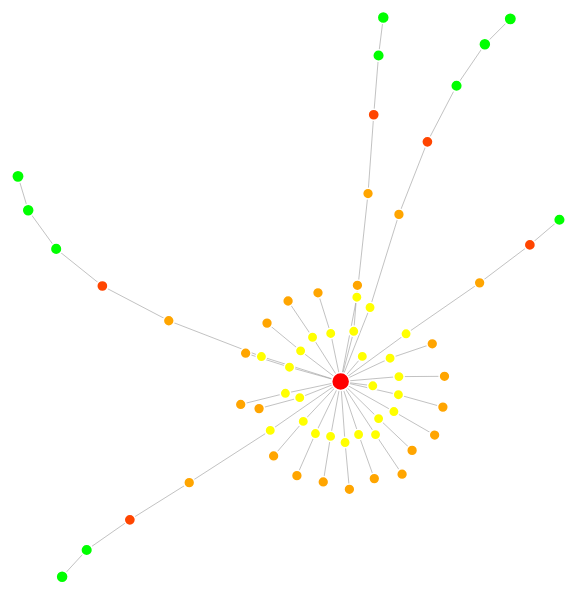
D3 v4 page, settled after 480 driven frames (8 s of simulated time); the page loaded 1 data file(s).


    var svg = d3.select("svg"),
        width = +svg.attr("width"),
        height = +svg.attr("height");
    var simulation = d3.forceSimulation()
        .force("link", d3.forceLink().id(function(d) { return d.id; }))
        .force("charge", d3.forceManyBody())
        .force("center", d3.forceCenter(width / 2, height / 2));
    d3.json("dates/data2.json", function(graph) {
        var link = svg.append("g")
            .attr("class", "links")
            .selectAll("line")
            .data(graph.links)
            .enter().append("line")
            .attr("stroke-width", 1);
        var node = svg.append("g")
            .attr("class", "nodes")
            .selectAll("circle")
            .data(graph.nodes)
            .enter().append("circle")
            .attr("r", function(d) { return (d.rating / 5 + 5 );})
            .attr("fill", function(d) { if (d.id == "0") {
                                          return "Red";
                                      }
                                      if (d.rating == 1) {
                                          return "Yellow";
                                      }
                                      if (d.rating == 2) {
                                      return "Orange";
                                      }
                                      if (d.rating == 3) {
                                      return "OrangeRed";
                                      }
                                      return "Lime";
                                      }
            );
        node.append("title")
            .text(function(d) { return d.name; });
        node .call(d3.drag()
            .on("start", dragstarted)
            .on("drag", dragged)
            .on("end", dragended));
        simulation
            .nodes(graph.nodes)
            .on("tick", ticked);
        simulation.force("link")
            .links(graph.links);
        function ticked() {
            link
                .attr("x1", function(d) { return d.source.x; })
                .attr("y1", function(d) { return d.source.y; })
                .attr("x2", function(d) { return d.target.x; })
                .attr("y2", function(d) { return d.target.y; });
            node
                .attr("cx", function(d) { return d.x; })
                .attr("cy", function(d) { return d.y; });
        }
    });
    function dragstarted(d) {
        if (!d3.event.active) simulation.alphaTarget(0.3).restart();
        d.fx = d.x;
        d.fy = d.y;
    }
    function dragged(d) {
        d.fx = d3.event.x;
        d.fy = d3.event.y;
    }
    function dragended(d) {
        if (!d3.event.active) simulation.alphaTarget(0);
        d.fx = null;
        d.fy = null;
    }


### data: dates/data2.json
{
 "nodes": [
  {
   "id": "0",
   "rating": 20,
   "name": "Article"
  },
  {
   "id": "1077636",
   "rating": 1,
   "name": "derzik"
  },
  {
   "id": "1080708",
   "rating": 2,
   "name": "olegkolobov"
  },
  {
   "id": "1077892",
   "rating": 1,
   "name": "mu_pankratov"
  },
  {
   "id": "1080452",
   "rating": 2,
   "name": "olegkolobov"
  },
  {
   "id": "1078148",
   "rating": 1,
   "name": "_ulitka"
  },
  {
   "id": "1080196",
   "rating": 2,
   "name": "olegkolobov"
  },
  {
   "id": "1078404",
   "rating": 1,
   "name": "livejournal"
  },
  "... 57 more items"
 ],
 "links": [
  {
   "target": "1077636",
   "source": "0"
  },
  {
   "target": "1080708",
   "source": "1077636"
  },
  {
   "target": "1077892",
   "source": "0"
  },
  {
   "target": "1080452",
   "source": "1077892"
  },
  {
   "target": "1078148",
   "source": "0"
  },
  {
   "target": "1080196",
   "source": "1078148"
  },
  {
   "target": "1078404",
   "source": "0"
  },
  {
   "target": "1078660",
   "source": "0"
  },
  "... 56 more items"
 ]
}